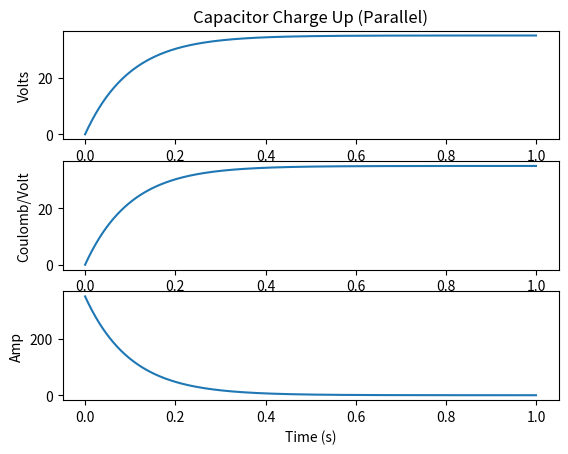

Write the Python code that produced this figure. (Note: this script raises an exception after producing the figure.)

# Standard imports
from matplotlib import pyplot as pl
import numpy as np
from scipy import integrate

# 3rd party imports

# local imports

tmax = 1
tstep = 0.001

V0 = 35

R = 0.1

N = 100
C0 = 10e-3

CX = np.array(N*[C0])

charge_modes = {#'Series'   : True,
                'Parallel' : False
               }


t = np.arange(0, tmax, tstep)

for mode in charge_modes:
    
    series = charge_modes[mode]

    if series:
        ooc = np.ones(CX.shape) / CX
        C = 1 / np.sum(ooc)
    else:
        C = np.sum(CX)

    print(f'Mode: {mode} C = {C}')

    tau = R * C

    tot = t/tau

    VC = V0*(1.0 - np.e**-tot)
    Q = C*VC
    IC = V0/R*(np.e**-tot)

    fig1 = pl.figure()
    pl.subplot(3,1,1)
    pl.title(f"Capacitor Charge Up ({mode})")
    pl.plot(t,VC)
    pl.ylabel("Volts")
    pl.subplot(3,1,2)
    pl.plot(t,Q)
    pl.ylabel("Coulomb/Volt")
    pl.subplot(3,1,3)
    pl.plot(t,IC)
    pl.ylabel("Amp")
    pl.xlabel("Time (s)")

    P = VC * IC
    E = integrate.cumtrapz(P, t)

    fig2, ax2 = pl.subplots()

    color = 'tab:red'
    ax2.set_title(f"Capcitor Charge Power and Energy ({mode})")
    ax2.set_xlabel('time (s)')
    ax2.set_ylabel('Watt', color=color)
    ax2.plot(t, P, color=color)
    ax2.tick_params(axis='y', labelcolor=color)

    ax3 = ax2.twinx()  # instantiate a second axes that shares the same x-axis

    color = 'tab:blue'
    ax3.set_ylabel('Joule', color=color)  # we already handled the x-label with ax1
    ax3.plot(t[0:-1], E, color=color)
    ax3.tick_params(axis='y', labelcolor=color)

    fig2.tight_layout()  # otherwise the right y-label is slightly clipped


pl.show()



